Run: headless pygame with SDL's dummy video driver; simulated clock (each Clock.tick advances the game by its frame time, no real sleeping); random seed 0; keys injected as events and as key.get_pressed() state; mouse plan: one left click at the window centre at the start of phase 2, then a move to the lower-right quarter at the start of phase 3.
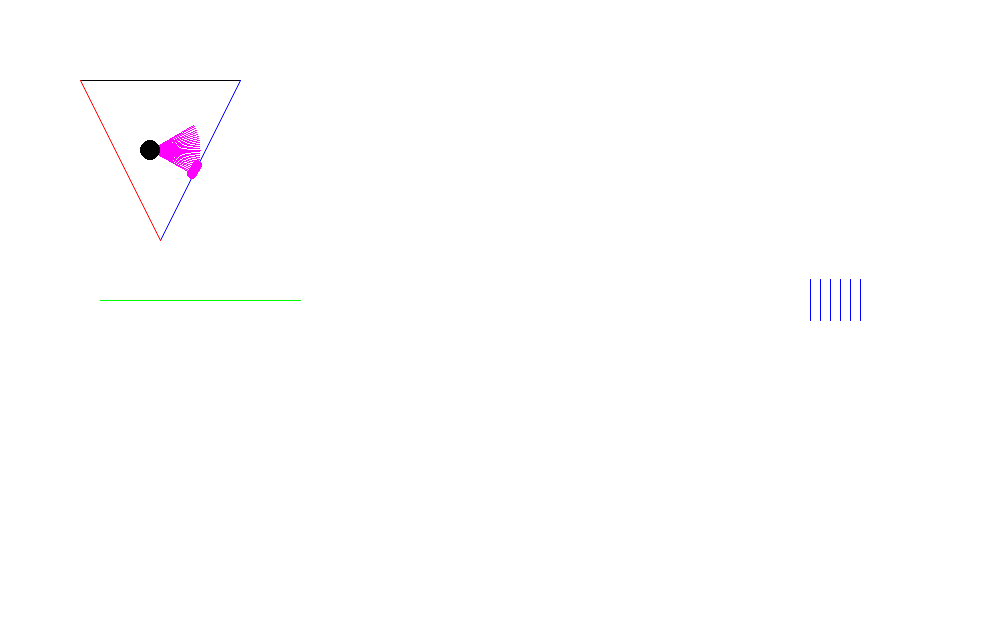
Frame 1 of 4 · flips 1–60 · no input
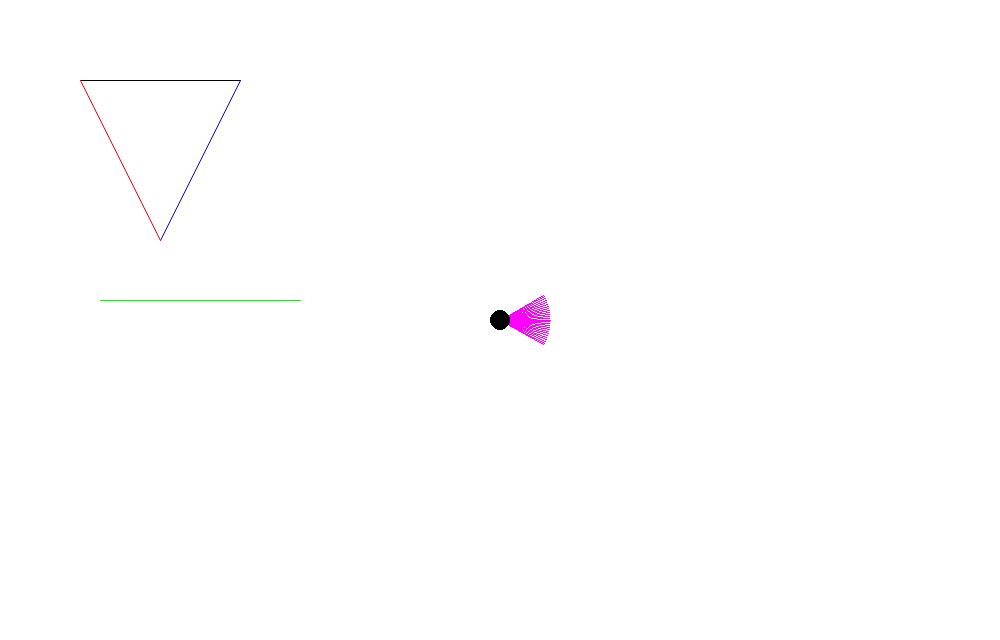
Frame 2 of 4 · flips 61–180 · clicked the window centre · tapped SPACE, RETURN · held RIGHT (→), D
Frame 3 of 4 · flips 181–300 · moved the mouse to the lower-right quarter · held DOWN (↓), S · screen unchanged from frame 2, image omitted
Frame 4 of 4 · flips 301–420 · held LEFT (←), A, UP (↑), W · screen unchanged from frame 3, image omitted

The pygame program that drew these frames:

import pygame
import sys
from pygame.locals import *
import math

def main():
    Green = (0,255,0)
    Red = (255,0,0)
    Blue = (0,0,255)
    Black = (0,0,0)
    White = (255,255,255)
    yellow = (255,0,255)
    pygame.init()
    screen = pygame.display.set_mode((1000, 640))                # 大きさ600*500の画面を生成
    pygame.display.set_caption("GAME")                          # タイトルバーに表示する文字
    mouse = pygame.math.Vector2(150,150)
    player_angle = 0
    player_dir = pygame.math.Vector2(50,-75)
    clock = pygame.time.Clock()
    while (1):
        clock.tick(60)
        screen.fill(White)                                    # 画面を白色に塗りつぶし
        player_angle = Imput(mouse,player_angle)
        Draw(screen,Blue,Red,Green,Black,yellow,mouse,player_dir,player_angle)

        # イベント処理


def Draw(screen,Blue,Red,Green,Black,yellow,mouse,player_dir,player_angle):
    col_list = [Black,Blue,Red,Green,yellow]
    ver = ""
    angle_list = [-0.52,-0.48,-0.44,-0.40,-0.36,-0.32,-0.28,-0.24,-0.20,-0.16,-0.12,-0.08,-0.04,0,0.04,0.08,0.12,0.16,0.20,0.24,0.28,0.32,0.36,0.40,0.44,0.48,0.52]
    woll_list = [[(80,80),(240,80)],[(240,80),(160,240)],[(160,240),(80,80)],[(300,300),(100,300)]]
    for i in range(len(woll_list)):
        pygame.draw.aaline(screen, col_list[i], woll_list[i][0], woll_list[i][1], 10)   # 直線の描画
        ver = Intersection_Vertical(player_angle,mouse,woll_list,i,ver)

    for woll_num in range(len(woll_list)):
        for angle in angle_list:
            player_dir,hitpos = Keisan(player_angle,mouse,angle,woll_list,woll_num)
            pygame.draw.line(screen, yellow, (mouse.x,mouse.y), (player_dir.x,player_dir.y))
            if hitpos != None:

                    pygame.draw.circle(screen, yellow, (hitpos.x,hitpos.y),5)
                    if ver == True:
                        angle = 0
                        player_dir,hitpos = Keisan(player_angle,mouse,angle,woll_list,woll_num)
                        long = TDview()
                    else:
                        long = TDview(mouse,hitpos)
                    pygame.draw.line(screen, col_list[woll_num], (600 + (10 * angle_list.index(angle)),300), (600 + (10 * angle_list.index(angle)),300-(50/long)*20))
                    pygame.draw.line(screen, col_list[woll_num], (600 + (10 * angle_list.index(angle)),300), (600 + (10 * angle_list.index(angle)),300+(50/long)*20))
    pygame.draw.circle(screen, Black, (mouse.x,mouse.y), 10)
    pygame.display.update()                                 # 画面を更新
        
def Imput(mouse,player_angle):
    for event in pygame.event.get():
        if event.type == QUIT:                              # 閉じるボタンが押されたら終了
            pygame.quit()                                   # Pygameの終了(画面閉じられる)
            sys.exit()
        if event.type == pygame.MOUSEBUTTONDOWN:
            mouse.x,mouse.y = pygame.mouse.get_pos()
    key_pressed = pygame.key.get_pressed()
    if key_pressed[pygame.K_r]:
        player_angle += 0.1
    elif key_pressed[pygame.K_q]:
        player_angle -= 0.1
    if key_pressed[pygame.K_ESCAPE]:
        pygame.quit()
        sys.exit()
    return player_angle

def Keisan(player_angle,mouse,angle,woll_list,woll_num):
    player_dir = pygame.math.Vector2(math.cos(player_angle+angle)*50+mouse.x,math.sin(player_angle+angle)*50+mouse.y)
    hitpos = Intersection(mouse,player_dir,woll_list,woll_num)
    return player_dir,hitpos

def Intersection(mouse,player_dir,woll_list,woll_num):
    r1_way = player_dir
    r1_pos = mouse
    r2_way = woll_list[woll_num][1]
    r2_pos = woll_list[woll_num][0]
    if (r1_way.x - r1_pos.x) == 0:
        a1 = float('inf')
        b1 = float('inf')
    else:
        a1 = (r1_way.y - r1_pos.y) / (r1_way.x - r1_pos.x)#視線の傾き
    if (r2_way[0] - r2_pos[0]) == 0:
        a2 = float('inf')
        b2 = float('inf')
    else:
        a2 = (r2_way[1] - r2_pos[1]) / (r2_way[0] - r2_pos[0])#壁の傾き
    b1 = r1_way.y - a1*r1_way.x
    b2 = r2_way[1] - a2*r2_way[0]
    if (a2 - a1) == 0:
        hitpos = None
        return hitpos
    else:
        if a1 == float('inf') or a2 == float('inf'):
            x = r1_pos.x
        else: 
            x = (b2 - b1) / (a1 - a2)
        y = a1 * x + b1
        hitpos = pygame.math.Vector2(x,y)
        if hitpos.x > min(mouse.x,player_dir.x) and hitpos.x < max(mouse.x,player_dir.x) and hitpos.x > min(r2_way[0],r2_pos[0]) and hitpos.x < max(r2_pos[0],r2_way[0]):
            return hitpos
        else:
            return None

def Intersection_Vertical(player_angle,mouse,woll_list,i,ver):
    r1_way = pygame.math.Vector2(math.cos(player_angle)*50+mouse.x,math.sin(player_angle)*50+mouse.y)
    r1_pos = mouse
    r2_way = woll_list[i][1]
    r2_pos = woll_list[i][0]
    if (r1_way.x - r1_pos.x) == 0:
        a1 = float('inf')
    else:
        a1 = (r1_way.y - r1_pos.y) / (r1_way.x - r1_pos.x)#視線の傾き
    if (r2_way[0] - r2_pos[0]) == 0:
        a2 = float('inf')
    else:
        a2 = (r2_way[1] - r2_pos[1]) / (r2_way[0] - r2_pos[0])#壁の傾き
    if a1 * a2 == -1 or ver == True:
        ver = True
    else:
        ver = False
    return ver
    
def TDview(mouse,hitpos):
    a = math.sqrt((hitpos.x - mouse.x)**2 + (hitpos.y - mouse.y)**2)
    print(a)
    return a


if __name__ == "__main__":
    main()
